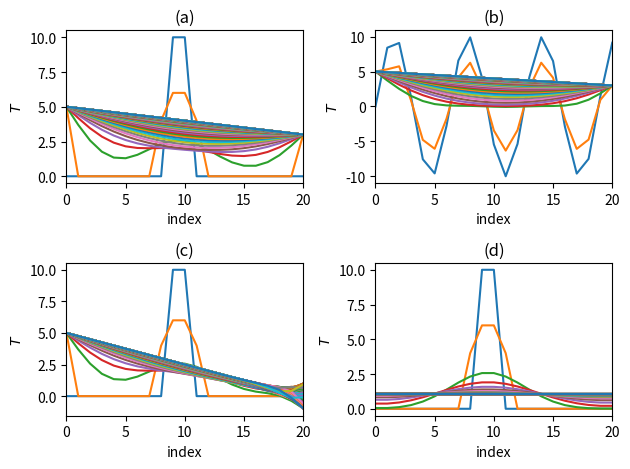

Recreate this plot in Python. (Note: this script raises an exception after producing the figure.)
import numpy as np 
import matplotlib.pyplot as plt

# [redacted]

N = 20
t_steps = 1000
delta_t, delta_x = .1, .5
alpha = 1

T0 = np.zeros(N+1)
T0[9:11] = 10

T1 = 10 * np.sin(np.arange(N+1))

initial_conds = (T0, T1, T0, T0)

b1 = (lambda t : 5, lambda t : 3)
b2 = (lambda t : 5, lambda t : np.sin(t/2))

boundaries = (b1, b1, b2, "neu")

fig, axs = plt.subplots(2, 2)
titles = ("(a)", "(b)", "(c)", "(d)")

def diffusion_step(t, T, boundary):
    T_new = np.zeros_like(T)
    
    T_new[1:-1] = T[1:-1] + alpha * delta_t / delta_x**2 * (T[:-2] - 2*T[1:-1] + T[2:])
    
    if boundary == "neu":
        T_new[0], T_new[-1] = T_new[1], T_new[-2]
    else:
        T_new[0], T_new[-1] = boundary[0](t), boundary[-1](t)

    return T_new

for _j, (ax, title, initial, boundary) in enumerate(zip(np.ravel(axs), titles, initial_conds, boundaries)):

    T = initial
    ax.plot(T, ls = "solid")

    for t in range(t_steps):

        T = diffusion_step(t, T, boundary)

        if t % 10 == 0:
            ax.plot(T, ls = "solid")

    ax.set_xlim(left = 0, right = N)

    ax.set_xlabel("index")
    ax.set_ylabel(r"$T$")

    ax.set_title(title)

fig.tight_layout()
fig.savefig("tema7/ex1.pdf", dpi = 300, bbox_inches = "tight")
